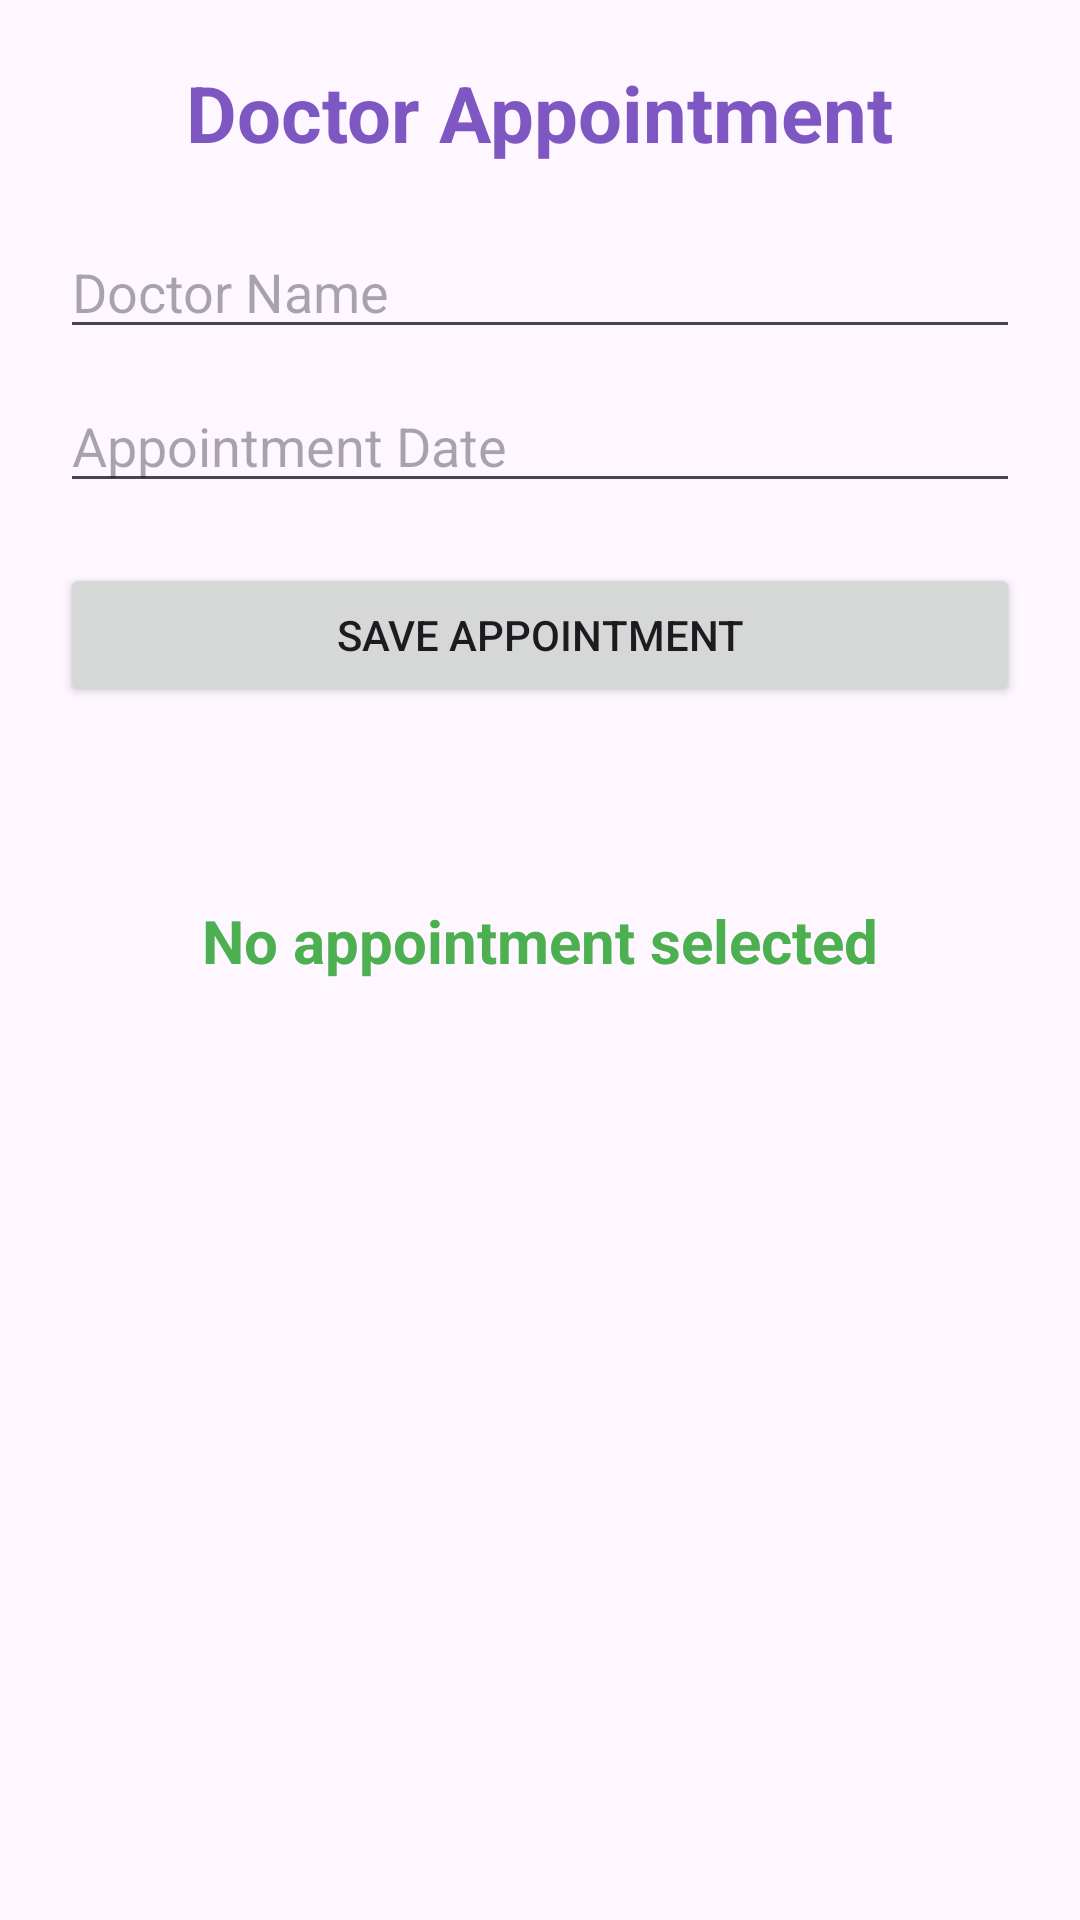

Layout XML and referenced resources for this Android screen:
<!-- AndroidManifest.xml: application theme Theme.MatruSnehHealth -->
<!-- res/layout/activity_appointment.xml -->
<?xml version="1.0" encoding="utf-8"?>
<ScrollView xmlns:android="http://schemas.android.com/apk/res/android"
    android:layout_width="match_parent"
    android:layout_height="match_parent">

    <LinearLayout
        android:layout_width="match_parent"
        android:layout_height="wrap_content"
        android:orientation="vertical"
        android:padding="20dp"
        android:gravity="center">

        <TextView
            android:layout_width="wrap_content"
            android:layout_height="wrap_content"
            android:text="Doctor Appointment"
            android:textSize="26sp"
            android:textStyle="bold"
            android:textColor="#7E57C2"
            android:paddingBottom="20dp"/>

        <EditText
            android:id="@+id/edtDoctor"
            android:layout_width="match_parent"
            android:layout_height="wrap_content"
            android:hint="Doctor Name"/>

        <EditText
            android:id="@+id/edtDate"
            android:layout_width="match_parent"
            android:layout_height="wrap_content"
            android:hint="Appointment Date"
            android:focusable="false"
            android:clickable="true"
            android:layout_marginTop="10dp"/>

        <Button
            android:id="@+id/btnSaveAppointment"
            android:layout_width="match_parent"
            android:layout_height="wrap_content"
            android:text="Save Appointment"
            android:layout_marginTop="20dp"/>

        <TextView
            android:id="@+id/txtAppointment"
            android:layout_width="match_parent"
            android:layout_height="wrap_content"
            android:text=""
            android:textSize="18sp"
            android:paddingTop="20dp"
            android:textStyle="bold"/>

        <TextView
            android:id="@+id/txtCountdown"
            android:layout_width="wrap_content"
            android:layout_height="wrap_content"
            android:text="No appointment selected"
            android:textSize="20sp"
            android:textStyle="bold"
            android:textColor="#4CAF50"
            android:layout_marginTop="20dp"/>

    </LinearLayout>

</ScrollView>
<!-- resources referenced by this layout -->
<resources>
  <style name="Theme.MatruSnehHealth" parent="Base.Theme.MatruSnehHealth" />
  <style name="Base.Theme.MatruSnehHealth" parent="Theme.Material3.DayNight.NoActionBar">
          
          
      </style>
</resources>
